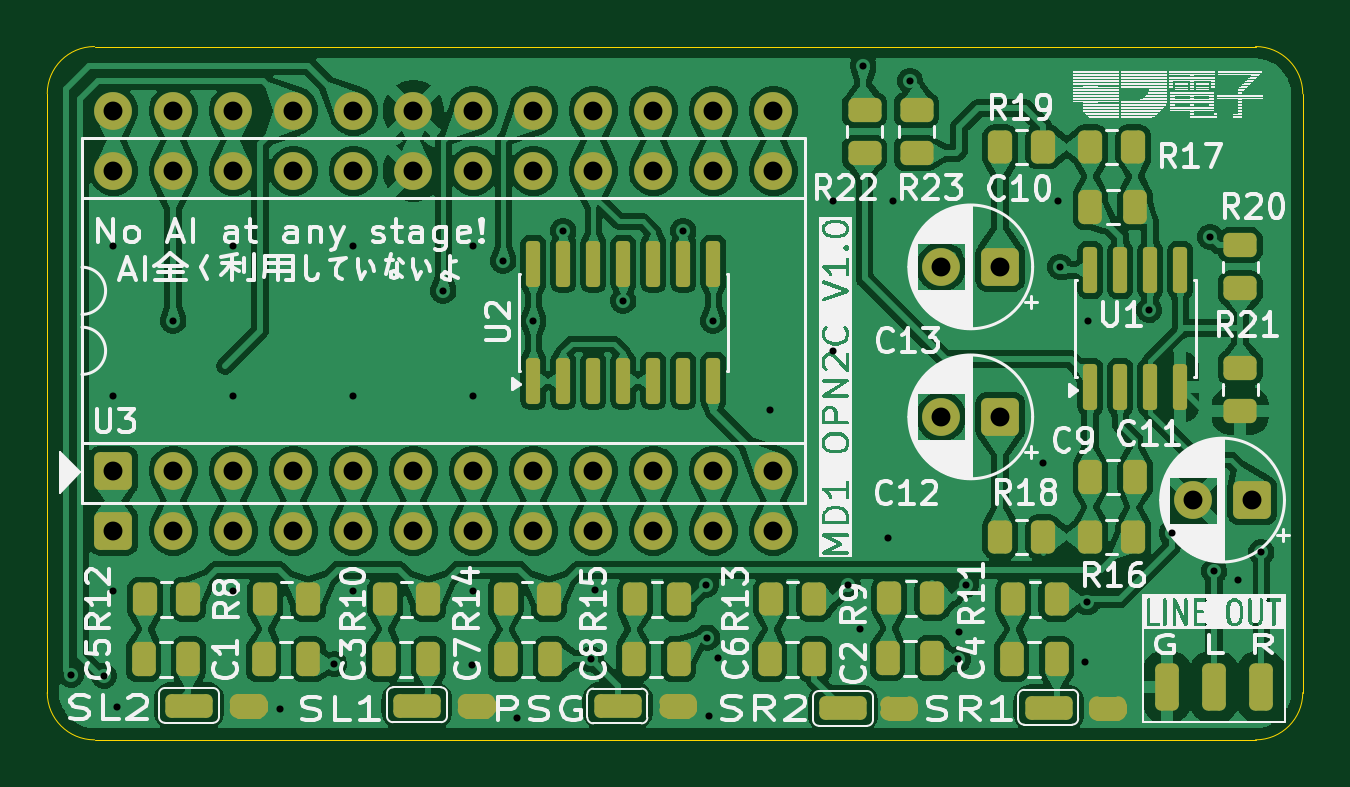
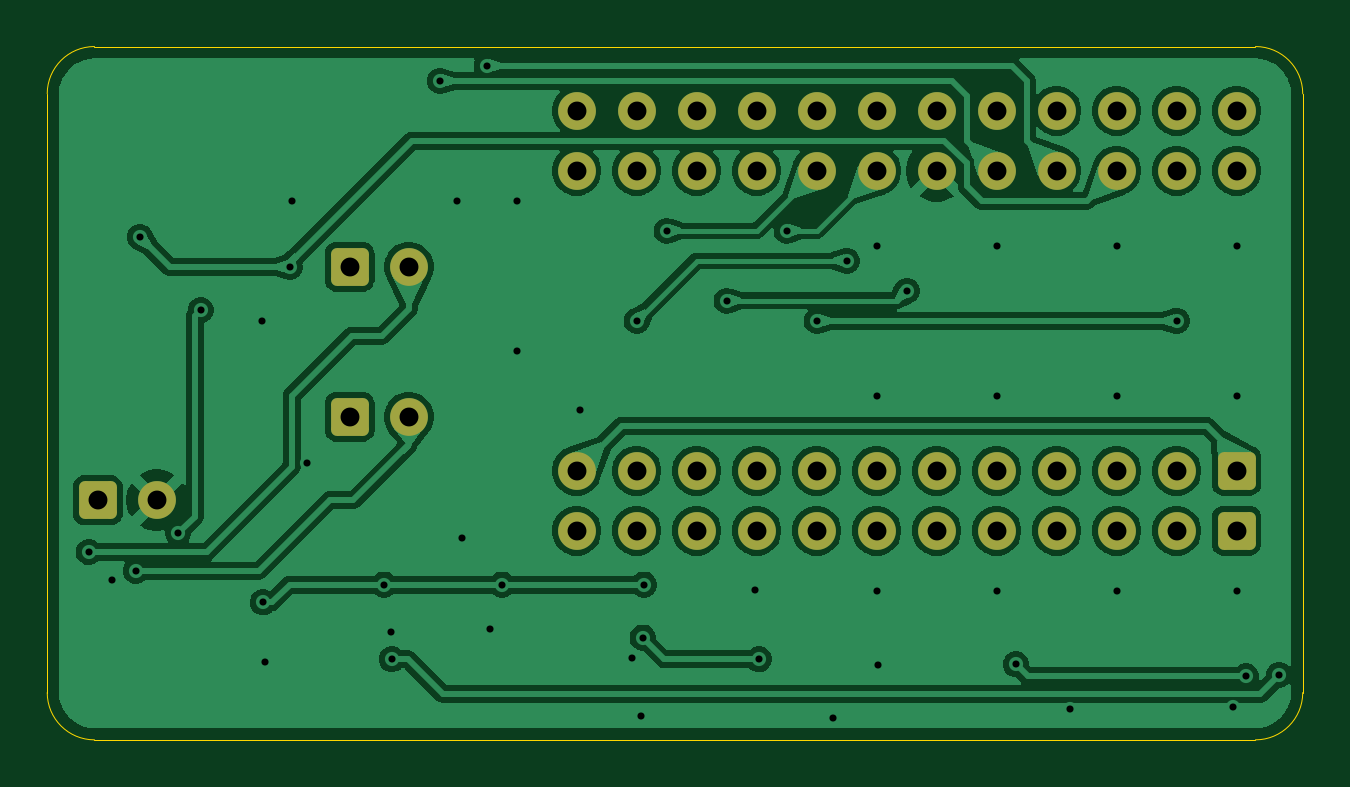
Circuit board: 11 layer files. Board 53.1 x 29.4 mm.
- bottom_copper: md-opn2c-B_Cu.gbr (150331 bytes)
- bottom_mask: md-opn2c-B_Mask.gbr (2683 bytes)
- paste: md-opn2c-B_Paste.gbr (467 bytes)
- bottom_silk: md-opn2c-B_Silkscreen.gbr (468 bytes)
- outline: md-opn2c-Edge_Cuts.gbr (839 bytes)
- top_copper: md-opn2c-F_Cu.gbr (343241 bytes)
- top_mask: md-opn2c-F_Mask.gbr (9697 bytes)
- paste: md-opn2c-F_Paste.gbr (3919 bytes)
- top_silk: md-opn2c-F_Silkscreen.gbr (483078 bytes)
- drill: md-opn2c-NPTH.drl (278 bytes)
- drill: md-opn2c-PTH.drl (1930 bytes)

=== bottom_copper: md-opn2c-B_Cu.gbr (150331 bytes, source omitted) ===
=== bottom_mask: md-opn2c-B_Mask.gbr (2683 bytes, source withheld) ===
=== paste: md-opn2c-B_Paste.gbr ===
%TF.GenerationSoftware,KiCad,Pcbnew,10.0.5+dfsg-1*%
%TF.CreationDate,2026-09-13T14:19:17+09:00*%
%TF.ProjectId,md-opn2c,6d642d6f-706e-4326-932e-6b696361645f,rev?*%
%TF.SameCoordinates,Original*%
%TF.FileFunction,Paste,Bot*%
%TF.FilePolarity,Positive*%
%FSLAX46Y46*%
G04 Gerber Fmt 4.6, Leading zero omitted, Abs format (unit mm)*
G04 Created by KiCad (PCBNEW 10.0.5+dfsg-1) date 2026-09-13 14:19:17*
%MOMM*%
%LPD*%
G01*
G04 APERTURE LIST*
G04 APERTURE END LIST*
M02*

=== bottom_silk: md-opn2c-B_Silkscreen.gbr ===
%TF.GenerationSoftware,KiCad,Pcbnew,10.0.5+dfsg-1*%
%TF.CreationDate,2026-09-13T14:19:17+09:00*%
%TF.ProjectId,md-opn2c,6d642d6f-706e-4326-932e-6b696361645f,rev?*%
%TF.SameCoordinates,Original*%
%TF.FileFunction,Legend,Bot*%
%TF.FilePolarity,Positive*%
%FSLAX46Y46*%
G04 Gerber Fmt 4.6, Leading zero omitted, Abs format (unit mm)*
G04 Created by KiCad (PCBNEW 10.0.5+dfsg-1) date 2026-09-13 14:19:17*
%MOMM*%
%LPD*%
G01*
G04 APERTURE LIST*
G04 APERTURE END LIST*
M02*

=== outline: md-opn2c-Edge_Cuts.gbr ===
%TF.GenerationSoftware,KiCad,Pcbnew,10.0.5+dfsg-1*%
%TF.CreationDate,2026-09-13T14:19:17+09:00*%
%TF.ProjectId,md-opn2c,6d642d6f-706e-4326-932e-6b696361645f,rev?*%
%TF.SameCoordinates,Original*%
%TF.FileFunction,Profile,NP*%
%FSLAX46Y46*%
G04 Gerber Fmt 4.6, Leading zero omitted, Abs format (unit mm)*
G04 Created by KiCad (PCBNEW 10.0.5+dfsg-1) date 2026-09-13 14:19:17*
%MOMM*%
%LPD*%
G01*
G04 APERTURE LIST*
%TA.AperFunction,Profile*%
%ADD10C,0.050000*%
%TD*%
G04 APERTURE END LIST*
D10*
X22600000Y-19600000D02*
X22600000Y-19600000D01*
G75*
G02*
X24600000Y-17600000I2000000J0D01*
G01*
X73750000Y-17600000D01*
G75*
G02*
X75750000Y-19600000I0J-2000000D01*
G01*
X75750000Y-44950000D01*
G75*
G02*
X73750000Y-46950000I-2000000J0D01*
G01*
X24600000Y-46950000D01*
G75*
G02*
X22600000Y-44950000I0J2000000D01*
G01*
X22600000Y-19600000D01*
M02*

=== top_copper: md-opn2c-F_Cu.gbr (343241 bytes, source omitted) ===
=== top_mask: md-opn2c-F_Mask.gbr (9697 bytes, source omitted) ===
=== paste: md-opn2c-F_Paste.gbr ===
%TF.GenerationSoftware,KiCad,Pcbnew,10.0.5+dfsg-1*%
%TF.CreationDate,2026-09-13T14:19:17+09:00*%
%TF.ProjectId,md-opn2c,6d642d6f-706e-4326-932e-6b696361645f,rev?*%
%TF.SameCoordinates,Original*%
%TF.FileFunction,Paste,Top*%
%TF.FilePolarity,Positive*%
%FSLAX46Y46*%
G04 Gerber Fmt 4.6, Leading zero omitted, Abs format (unit mm)*
G04 Created by KiCad (PCBNEW 10.0.5+dfsg-1) date 2026-09-13 14:19:17*
%MOMM*%
%LPD*%
G01*
G04 APERTURE LIST*
G04 Aperture macros list*
%AMRoundRect*
0 Rectangle with rounded corners*
0 $1 Rounding radius*
0 $2 $3 $4 $5 $6 $7 $8 $9 X,Y pos of 4 corners*
0 Add a 4 corners polygon primitive as box body*
4,1,4,$2,$3,$4,$5,$6,$7,$8,$9,$2,$3,0*
0 Add four circle primitives for the rounded corners*
1,1,$1+$1,$2,$3*
1,1,$1+$1,$4,$5*
1,1,$1+$1,$6,$7*
1,1,$1+$1,$8,$9*
0 Add four rect primitives between the rounded corners*
20,1,$1+$1,$2,$3,$4,$5,0*
20,1,$1+$1,$4,$5,$6,$7,0*
20,1,$1+$1,$6,$7,$8,$9,0*
20,1,$1+$1,$8,$9,$2,$3,0*%
G04 Aperture macros list end*
%ADD10RoundRect,0.150000X0.150000X-0.825000X0.150000X0.825000X-0.150000X0.825000X-0.150000X-0.825000X0*%
%ADD11RoundRect,0.250000X0.262500X0.450000X-0.262500X0.450000X-0.262500X-0.450000X0.262500X-0.450000X0*%
%ADD12RoundRect,0.250000X-0.262500X-0.450000X0.262500X-0.450000X0.262500X0.450000X-0.262500X0.450000X0*%
%ADD13RoundRect,0.250000X0.250000X0.475000X-0.250000X0.475000X-0.250000X-0.475000X0.250000X-0.475000X0*%
%ADD14RoundRect,0.250000X0.450000X-0.262500X0.450000X0.262500X-0.450000X0.262500X-0.450000X-0.262500X0*%
G04 APERTURE END LIST*
D10*
%TO.C,U2*%
X43180000Y-31750000D03*
X44450000Y-31750000D03*
X45720000Y-31750000D03*
X46990000Y-31750000D03*
X48260000Y-31750000D03*
X49530000Y-31750000D03*
X50800000Y-31750000D03*
X50800000Y-26800000D03*
X49530000Y-26800000D03*
X48260000Y-26800000D03*
X46990000Y-26800000D03*
X45720000Y-26800000D03*
X44450000Y-26800000D03*
X43180000Y-26800000D03*
%TD*%
D11*
%TO.C,R18*%
X64770000Y-38357500D03*
X62945000Y-38357500D03*
%TD*%
D12*
%TO.C,R9*%
X58250000Y-40960000D03*
X60075000Y-40960000D03*
%TD*%
D13*
%TO.C,C7*%
X43900000Y-43540000D03*
X42000000Y-43540000D03*
%TD*%
%TO.C,C9*%
X68655000Y-35817500D03*
X66755000Y-35817500D03*
%TD*%
D11*
%TO.C,R16*%
X68580000Y-38357500D03*
X66755000Y-38357500D03*
%TD*%
D14*
%TO.C,R21*%
X73105000Y-33020000D03*
X73105000Y-31195000D03*
%TD*%
D13*
%TO.C,C2*%
X60075000Y-43500000D03*
X58175000Y-43500000D03*
%TD*%
%TO.C,C4*%
X65325000Y-43540000D03*
X63425000Y-43540000D03*
%TD*%
%TO.C,C8*%
X49325000Y-43540000D03*
X47425000Y-43540000D03*
%TD*%
D12*
%TO.C,R13*%
X53250000Y-41000000D03*
X55075000Y-41000000D03*
%TD*%
%TO.C,R8*%
X31830000Y-41000000D03*
X33655000Y-41000000D03*
%TD*%
%TO.C,R11*%
X63500000Y-41000000D03*
X65325000Y-41000000D03*
%TD*%
D13*
%TO.C,C1*%
X33655000Y-43540000D03*
X31755000Y-43540000D03*
%TD*%
D11*
%TO.C,R17*%
X68580000Y-21847500D03*
X66755000Y-21847500D03*
%TD*%
D14*
%TO.C,R22*%
X57200000Y-22112500D03*
X57200000Y-20287500D03*
%TD*%
D12*
%TO.C,R15*%
X47500000Y-41000000D03*
X49325000Y-41000000D03*
%TD*%
D13*
%TO.C,C3*%
X38735000Y-43540000D03*
X36835000Y-43540000D03*
%TD*%
D14*
%TO.C,R23*%
X59400000Y-22112500D03*
X59400000Y-20287500D03*
%TD*%
D13*
%TO.C,C6*%
X55075000Y-43540000D03*
X53175000Y-43540000D03*
%TD*%
D12*
%TO.C,R14*%
X42000000Y-41000000D03*
X43825000Y-41000000D03*
%TD*%
D14*
%TO.C,R20*%
X73105000Y-27840000D03*
X73105000Y-26015000D03*
%TD*%
D10*
%TO.C,U1*%
X66755000Y-32007500D03*
X68025000Y-32007500D03*
X69295000Y-32007500D03*
X70565000Y-32007500D03*
X70565000Y-27057500D03*
X69295000Y-27057500D03*
X68025000Y-27057500D03*
X66755000Y-27057500D03*
%TD*%
D13*
%TO.C,C10*%
X68655000Y-24387500D03*
X66755000Y-24387500D03*
%TD*%
D11*
%TO.C,R19*%
X64770000Y-21847500D03*
X62945000Y-21847500D03*
%TD*%
D12*
%TO.C,R12*%
X26750000Y-41000000D03*
X28575000Y-41000000D03*
%TD*%
D13*
%TO.C,C5*%
X28575000Y-43540000D03*
X26675000Y-43540000D03*
%TD*%
D12*
%TO.C,R10*%
X36910000Y-41000000D03*
X38735000Y-41000000D03*
%TD*%
M02*

=== top_silk: md-opn2c-F_Silkscreen.gbr (483078 bytes, source omitted) ===
=== drill: md-opn2c-NPTH.drl ===
M48
; DRILL file KiCad 10.0.5+dfsg-1 date 2026-09-13T14:19:26
; FORMAT={-:-/ absolute / metric / decimal}
; #@! TF.CreationDate,2026-09-13T14:19:26+09:00
; #@! TF.GenerationSoftware,Kicad,Pcbnew,10.0.5+dfsg-1
; #@! TF.FileFunction,NonPlated,1,2,NPTH
FMAT,2
METRIC
%
G90
G05
M30

=== drill: md-opn2c-PTH.drl ===
M48
; DRILL file KiCad 10.0.5+dfsg-1 date 2026-09-13T14:19:26
; FORMAT={-:-/ absolute / metric / decimal}
; #@! TF.CreationDate,2026-09-13T14:19:26+09:00
; #@! TF.GenerationSoftware,Kicad,Pcbnew,10.0.5+dfsg-1
; #@! TF.FileFunction,Plated,1,2,PTH
FMAT,2
METRIC
; #@! TA.AperFunction,Plated,PTH,ViaDrill
T1C0.300
; #@! TA.AperFunction,Plated,PTH,ComponentDrill
T2C0.800
%
G90
G05
T1
X23.6Y-44.2
X25.0Y-44.25
X25.4Y-26.035
X25.4Y-32.385
X25.4Y-40.64
X25.552Y-45.568
X27.94Y-29.21
X30.48Y-26.035
X30.48Y-32.385
X30.48Y-40.64
X32.461Y-45.627
X34.75Y-43.75
X35.56Y-26.035
X35.56Y-32.385
X35.56Y-40.64
X39.37Y-27.94
X40.6Y-43.8
X40.64Y-26.035
X40.64Y-32.385
X40.64Y-40.64
X41.91Y-26.67
X42.469Y-46.025
X43.18Y-29.21
X44.45Y-25.4
X45.623Y-43.54
X45.8Y-40.6
X46.99Y-28.361
X49.53Y-25.4
X50.5Y-40.377
X50.546Y-42.621
X50.597Y-45.923
X50.8Y-29.21
X51.0Y-43.5
X53.2Y-33.0
X55.88Y-24.13
X55.88Y-30.48
X56.5Y-40.377
X57.0Y-42.25
X57.15Y-18.415
X58.2Y-38.4
X58.42Y-24.13
X59.135Y-19.05
X61.163Y-43.536
X61.2Y-42.4
X61.5Y-40.377
X64.75Y-35.25
X65.405Y-24.13
X65.485Y-26.927
X66.548Y-43.637
X66.625Y-41.125
X66.675Y-29.21
X69.25Y-28.75
X70.2Y-38.2
X71.835Y-25.657
X72.0Y-39.8
X73.0Y-40.2
X74.0Y-39.0
T2
X25.4Y-20.32
X25.4Y-22.86
X25.4Y-35.56
X25.4Y-38.1
X27.94Y-20.32
X27.94Y-22.86
X27.94Y-35.56
X27.94Y-38.1
X30.48Y-20.32
X30.48Y-22.86
X30.48Y-35.56
X30.48Y-38.1
X33.02Y-20.32
X33.02Y-22.86
X33.02Y-35.56
X33.02Y-38.1
X35.56Y-20.32
X35.56Y-22.86
X35.56Y-35.56
X35.56Y-38.1
X38.1Y-20.32
X38.1Y-22.86
X38.1Y-35.56
X38.1Y-38.1
X40.64Y-20.32
X40.64Y-22.86
X40.64Y-35.56
X40.64Y-38.1
X43.18Y-20.32
X43.18Y-22.86
X43.18Y-35.56
X43.18Y-38.1
X45.72Y-20.32
X45.72Y-22.86
X45.72Y-35.56
X45.72Y-38.1
X48.26Y-20.32
X48.26Y-22.86
X48.26Y-35.56
X48.26Y-38.1
X50.8Y-20.32
X50.8Y-22.86
X50.8Y-35.56
X50.8Y-38.1
X53.34Y-20.32
X53.34Y-22.86
X53.34Y-35.56
X53.34Y-38.1
X60.445Y-26.927
X60.445Y-33.277
X62.945Y-26.927
X62.945Y-33.277
X71.105Y-36.8
X73.605Y-36.8
M30
